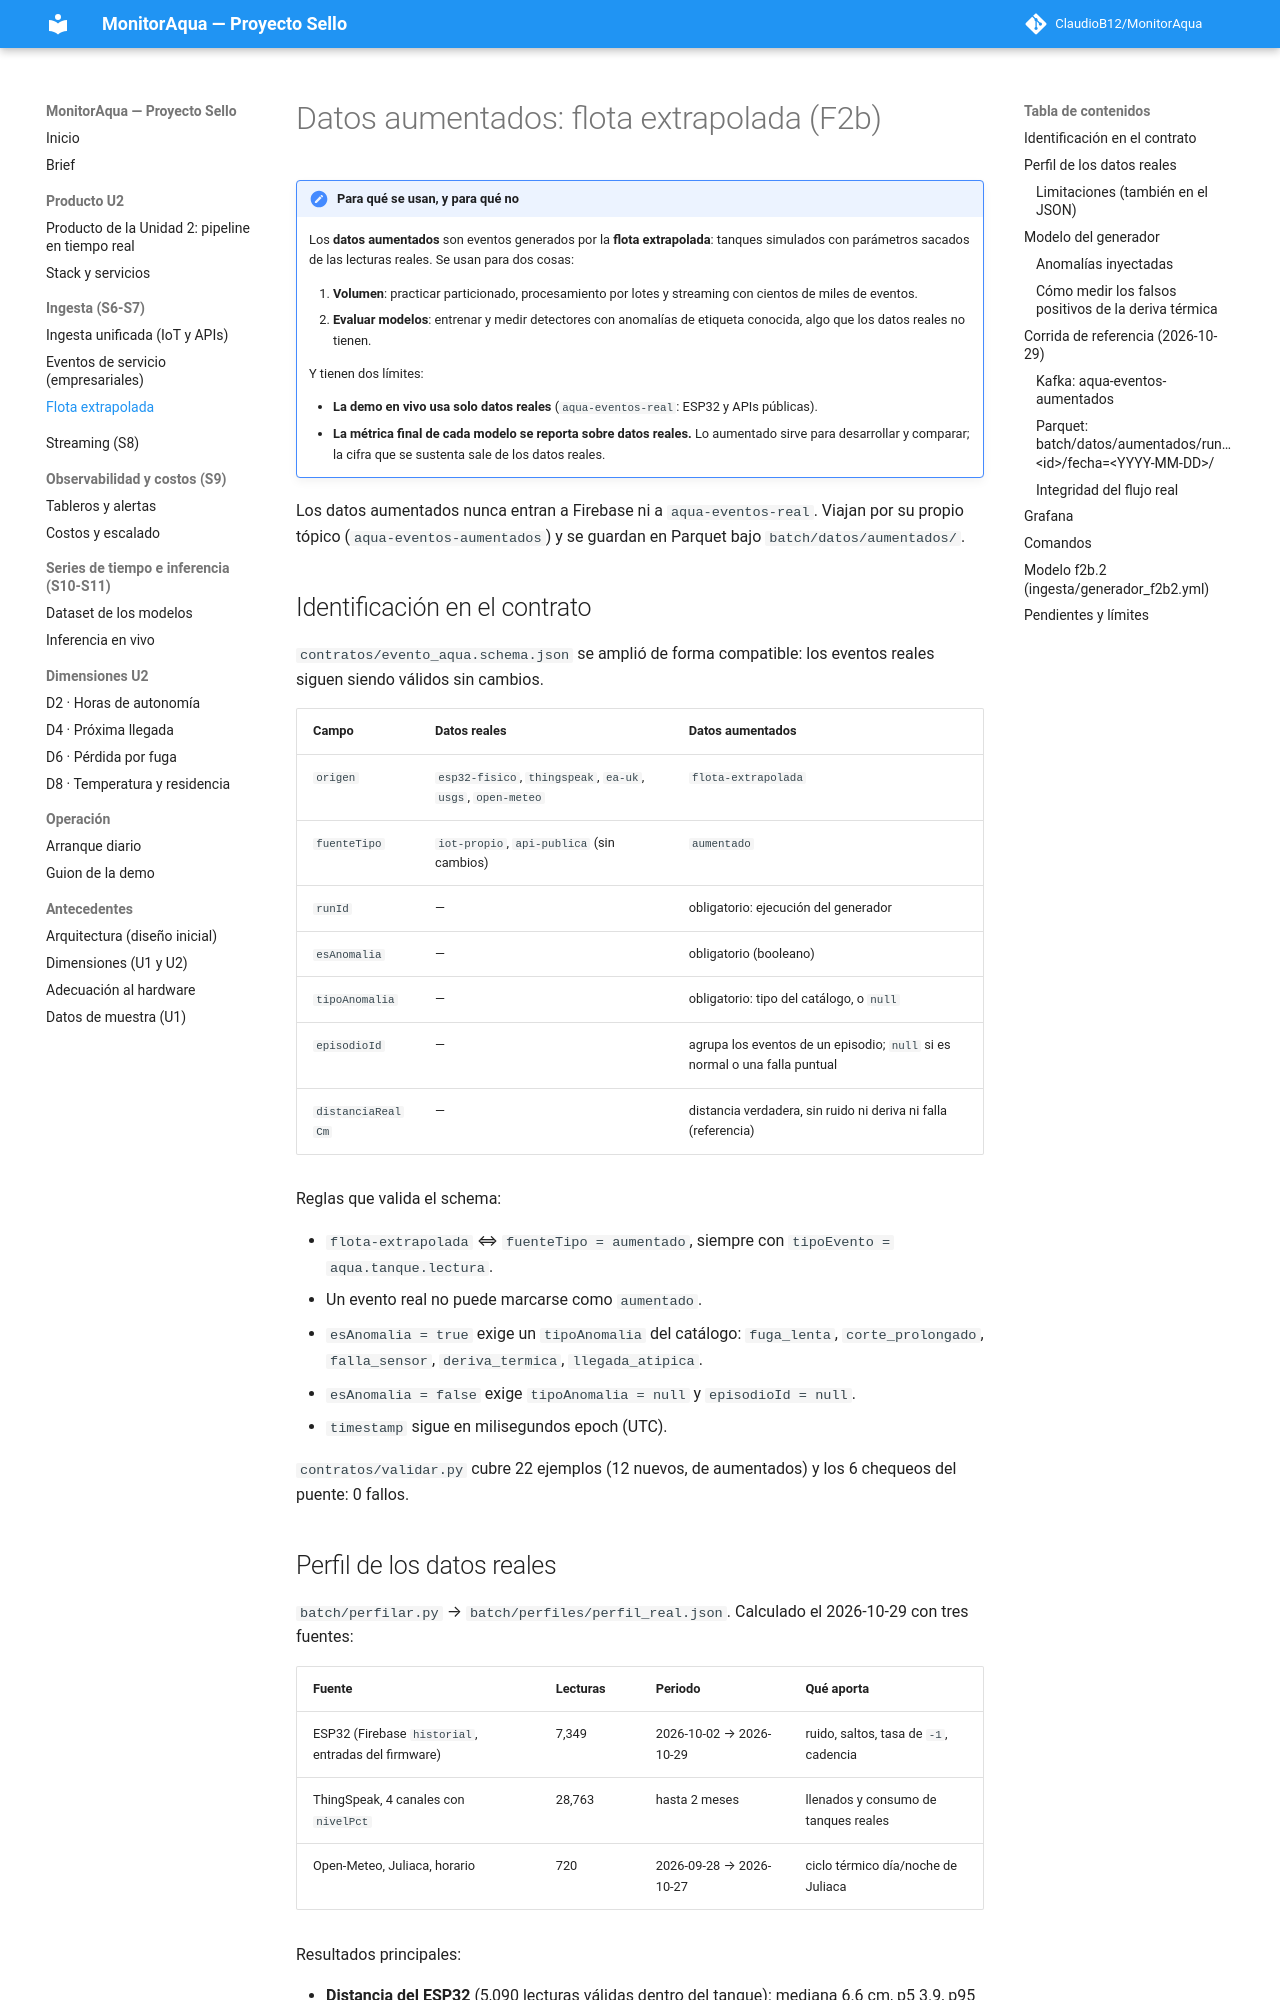

repository: ClaudioB12/MonitorAqua · page: datos-aumentados/index.html · generator: mkdocs

# Datos aumentados: flota extrapolada (F2b)

!!! important "Para qué se usan, y para qué no"
    Los **datos aumentados** son eventos generados por la **flota extrapolada**: tanques simulados con parámetros
    sacados de las lecturas reales. Se usan para dos cosas:

    1. **Volumen**: practicar particionado, procesamiento por lotes y streaming con cientos de miles de eventos.
    2. **Evaluar modelos**: entrenar y medir detectores con anomalías de etiqueta conocida, algo que los datos
       reales no tienen.

    Y tienen dos límites:

    - **La demo en vivo usa solo datos reales** (`aqua-eventos-real`: ESP32 y APIs públicas).
    - **La métrica final de cada modelo se reporta sobre datos reales.** Lo aumentado sirve para desarrollar y
      comparar; la cifra que se sustenta sale de los datos reales.

Los datos aumentados nunca entran a Firebase ni a `aqua-eventos-real`. Viajan por su propio tópico
(`aqua-eventos-aumentados`) y se guardan en Parquet bajo `batch/datos/aumentados/`.

## Identificación en el contrato

`contratos/evento_aqua.schema.json` se amplió de forma compatible: los eventos reales siguen siendo válidos
sin cambios.

| Campo | Datos reales | Datos aumentados |
|---|---|---|
| `origen` | `esp32-fisico`, `thingspeak`, `ea-uk`, `usgs`, `open-meteo` | `flota-extrapolada` |
| `fuenteTipo` | `iot-propio`, `api-publica` (sin cambios) | `aumentado` |
| `runId` | — | obligatorio: ejecución del generador |
| `esAnomalia` | — | obligatorio (booleano) |
| `tipoAnomalia` | — | obligatorio: tipo del catálogo, o `null` |
| `episodioId` | — | agrupa los eventos de un episodio; `null` si es normal o una falla puntual |
| `distanciaRealCm` | — | distancia verdadera, sin ruido ni deriva ni falla (referencia) |

Reglas que valida el schema:

- `flota-extrapolada` ⇔ `fuenteTipo = aumentado`, siempre con `tipoEvento = aqua.tanque.lectura`.
- Un evento real no puede marcarse como `aumentado`.
- `esAnomalia = true` exige un `tipoAnomalia` del catálogo: `fuga_lenta`, `corte_prolongado`, `falla_sensor`,
  `deriva_termica`, `llegada_atipica`.
- `esAnomalia = false` exige `tipoAnomalia = null` y `episodioId = null`.
- `timestamp` sigue en milisegundos epoch (UTC).

`contratos/validar.py` cubre 22 ejemplos (12 nuevos, de aumentados) y los 6 chequeos del puente: 0 fallos.
